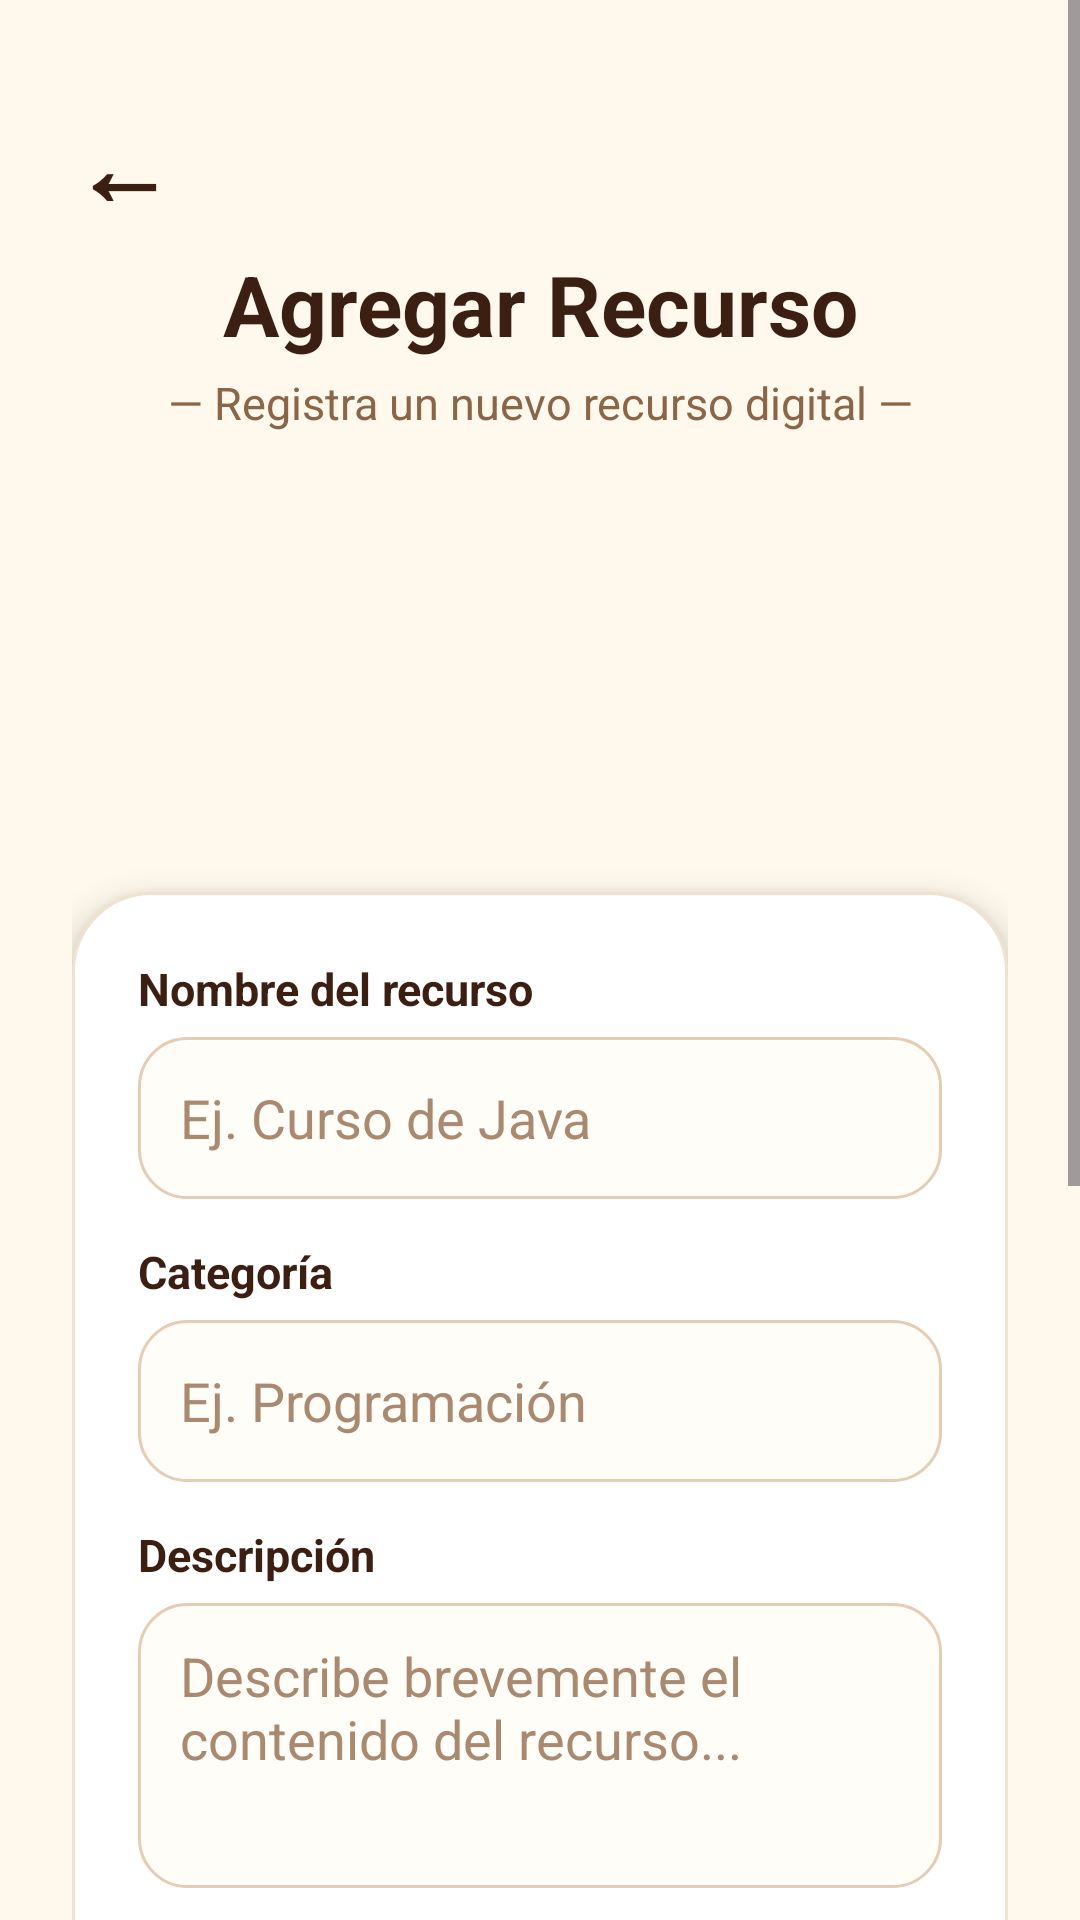

Produce the Android XML layout that renders to this screen, including the resource entries it uses.
<!-- AndroidManifest.xml: application theme Theme.RecursosDigitales -->
<!-- res/layout/activity_agregar_recurso.xml -->
<?xml version="1.0" encoding="utf-8"?>
<ScrollView xmlns:android="http://schemas.android.com/apk/res/android"
    android:layout_width="match_parent"
    android:layout_height="match_parent"
    android:background="@drawable/bg_app"
    android:fillViewport="true">

    <LinearLayout
        android:id="@+id/layoutPrincipalAgregar"
        android:layout_width="match_parent"
        android:layout_height="wrap_content"
        android:orientation="vertical"
        android:padding="24dp"
        android:gravity="center_horizontal">

        <TextView
            android:id="@+id/btnRegresar"
            android:layout_width="match_parent"
            android:layout_height="wrap_content"
            android:text="←"
            android:textSize="34sp"
            android:textColor="#3A1F12"
            android:textStyle="bold"
            android:layout_marginTop="8dp"
            android:layout_marginBottom="4dp" />

        <TextView
            android:layout_width="match_parent"
            android:layout_height="wrap_content"
            android:text=" Agregar Recurso "
            android:textSize="28sp"
            android:textStyle="bold"
            android:textColor="#3A1F12"
            android:gravity="center" />

        <TextView
            android:layout_width="match_parent"
            android:layout_height="wrap_content"
            android:text="— Registra un nuevo recurso digital —"
            android:textSize="15sp"
            android:textColor="#8A6547"
            android:gravity="center"
            android:layout_marginTop="4dp"
            android:layout_marginBottom="14dp" />

        <ImageView
            android:layout_width="155dp"
            android:layout_height="125dp"
            android:src="@drawable/btn_agregar_recursos"
            android:scaleType="centerInside"
            android:layout_marginBottom="14dp" />

        <LinearLayout
            android:layout_width="match_parent"
            android:layout_height="wrap_content"
            android:background="@drawable/bg_card"
            android:elevation="6dp"
            android:orientation="vertical"
            android:padding="22dp">

            <TextView
                android:layout_width="match_parent"
                android:layout_height="wrap_content"
                android:text="Nombre del recurso"
                android:textColor="#3A1F12"
                android:textStyle="bold"
                android:textSize="15sp" />

            <EditText
                android:id="@+id/edtNombre"
                android:layout_width="match_parent"
                android:layout_height="54dp"
                android:hint="Ej. Curso de Java"
                android:background="@drawable/bg_input"
                android:textColor="#3A1F12"
                android:textColorHint="#A98970"
                android:layout_marginTop="6dp"
                android:layout_marginBottom="14dp" />

            <TextView
                android:layout_width="match_parent"
                android:layout_height="wrap_content"
                android:text="Categoría"
                android:textColor="#3A1F12"
                android:textStyle="bold"
                android:textSize="15sp" />

            <EditText
                android:id="@+id/edtCategoria"
                android:layout_width="match_parent"
                android:layout_height="54dp"
                android:hint="Ej. Programación"
                android:background="@drawable/bg_input"
                android:textColor="#3A1F12"
                android:textColorHint="#A98970"
                android:layout_marginTop="6dp"
                android:layout_marginBottom="14dp" />

            <TextView
                android:layout_width="match_parent"
                android:layout_height="wrap_content"
                android:text="Descripción"
                android:textColor="#3A1F12"
                android:textStyle="bold"
                android:textSize="15sp" />

            <EditText
                android:id="@+id/edtDescripcion"
                android:layout_width="match_parent"
                android:layout_height="95dp"
                android:hint="Describe brevemente el contenido del recurso..."
                android:gravity="top"
                android:background="@drawable/bg_input"
                android:textColor="#3A1F12"
                android:textColorHint="#A98970"
                android:layout_marginTop="6dp"
                android:layout_marginBottom="14dp" />

            <TextView
                android:layout_width="match_parent"
                android:layout_height="wrap_content"
                android:text="Enlace"
                android:textColor="#3A1F12"
                android:textStyle="bold"
                android:textSize="15sp" />

            <EditText
                android:id="@+id/edtEnlace"
                android:layout_width="match_parent"
                android:layout_height="54dp"
                android:hint="https://ejemplo.com/recurso"
                android:inputType="textUri"
                android:background="@drawable/bg_input"
                android:textColor="#3A1F12"
                android:textColorHint="#A98970"
                android:layout_marginTop="6dp"
                android:layout_marginBottom="14dp" />

            <TextView
                android:layout_width="match_parent"
                android:layout_height="wrap_content"
                android:text="Nivel"
                android:textColor="#3A1F12"
                android:textStyle="bold"
                android:textSize="15sp" />

            <EditText
                android:id="@+id/edtNivel"
                android:layout_width="match_parent"
                android:layout_height="54dp"
                android:hint="Básico, Intermedio o Avanzado"
                android:background="@drawable/bg_input"
                android:textColor="#3A1F12"
                android:textColorHint="#A98970"
                android:layout_marginTop="6dp"
                android:layout_marginBottom="14dp" />

            <TextView
                android:layout_width="match_parent"
                android:layout_height="wrap_content"
                android:text="Autor"
                android:textColor="#3A1F12"
                android:textStyle="bold"
                android:textSize="15sp" />

            <EditText
                android:id="@+id/edtAutor"
                android:layout_width="match_parent"
                android:layout_height="54dp"
                android:hint="Ej. Oracle"
                android:background="@drawable/bg_input"
                android:textColor="#3A1F12"
                android:textColorHint="#A98970"
                android:layout_marginTop="6dp"
                android:layout_marginBottom="20dp" />

            <Button
                android:id="@+id/btnGuardar"
                android:layout_width="match_parent"
                android:layout_height="58dp"
                android:text="Guardar recurso"
                android:textColor="#FFFFFF"
                android:textSize="17sp"
                android:textStyle="bold"
                android:background="@drawable/bg_button_brown" />

        </LinearLayout>

    </LinearLayout>

</ScrollView>
<!-- resources referenced by this layout -->
<resources>
  <!-- drawable bg_app (drawable) -->
  <?xml version="1.0" encoding="utf-8"?>
  <shape xmlns:android="http://schemas.android.com/apk/res/android">
      <solid android:color="#FFF8EC" />
  </shape>
  <!-- drawable bg_button_brown (drawable) -->
  <?xml version="1.0" encoding="utf-8"?>
  <shape xmlns:android="http://schemas.android.com/apk/res/android">
      <solid android:color="#4A2614" />
      <corners android:radius="18dp" />
      <padding
          android:left="14dp"
          android:right="14dp"
          android:top="14dp"
          android:bottom="14dp" />
  </shape>
  <!-- drawable bg_card (drawable) -->
  <?xml version="1.0" encoding="utf-8"?>
  <shape xmlns:android="http://schemas.android.com/apk/res/android">
      <solid android:color="#FFFFFF" />
      <corners android:radius="26dp" />
      <stroke
          android:width="1dp"
          android:color="#EFE2D1" />
  </shape>
  <!-- drawable bg_input (drawable) -->
  <?xml version="1.0" encoding="utf-8"?>
  <shape xmlns:android="http://schemas.android.com/apk/res/android">
      <solid android:color="#FFFDF8" />
      <corners android:radius="16dp" />
      <stroke
          android:width="1dp"
          android:color="#E4CDB4" />
      <padding
          android:left="14dp"
          android:right="14dp"
          android:top="12dp"
          android:bottom="12dp" />
  </shape>
  <style name="Theme.RecursosDigitales" parent="Base.Theme.RecursosDigitales" />
  <style name="Base.Theme.RecursosDigitales" parent="Theme.Material3.DayNight.NoActionBar">
          
          
      </style>
</resources>
